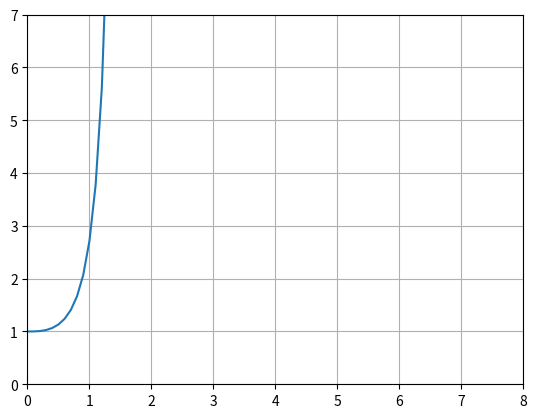

The matplotlib source for this figure:
import matplotlib.pyplot as plt
%matplotlib inline

# Equation
def f(x, y):
    return (3*x*x*y)

def t4(x, y, h):
    k1 = f(x, y)
    k2 = f(x + (h / 2.0), y + k1*(h/2.0))
    k3 = f(x + (h / 2.0), y + k2*(h/2.0))
    k4 = f(x + h, y + (k3*h))
    return ((1/6.0)*(k1 + 2*k2 + 2*k3 + k4))

def rungeKutta(x0, y0, h, iter):
    result = [(x0, y0)]

    x = x0
    y = y0

    for i in range(1, iter):
        yn = y + (h * t4(x, y, h))
        x = x + h
        y = yn
        result.append((x, y))
    return result

if __name__ == '__main__':
    x0 = 0
    y0 = 1
    h = 0.1
    iters = 100
    result = rungeKutta(x0, y0, h, iters)
    # print(result)

    axes = plt.gca()
    # X axis range
    axes.set_xlim([0, 8])
    # Y axis range
    axes.set_ylim([0, 7])

    plt.grid()
    plt.plot([i[0] for i in result], [j[1] for j in result])
    plt.show()